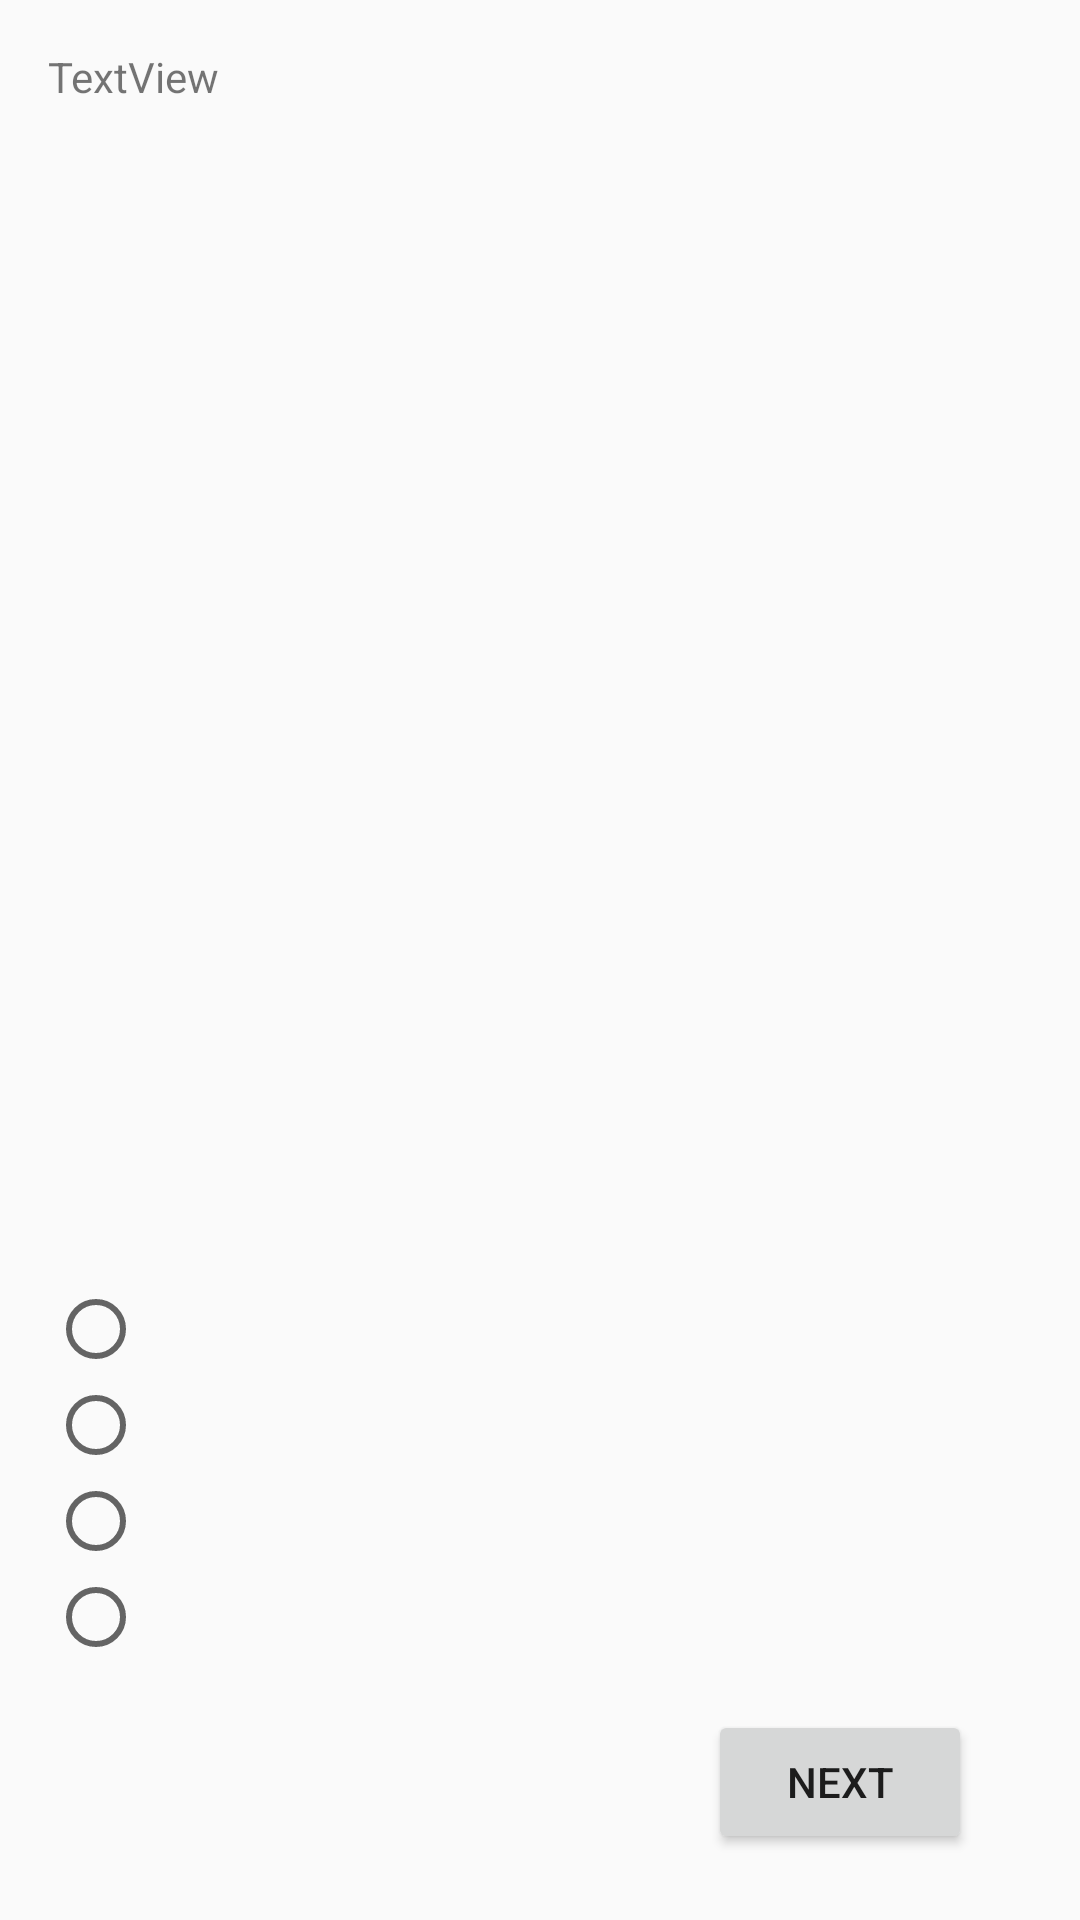

Write the Android layout XML for this screen, with the resource values it uses.
<!-- AndroidManifest.xml: application theme AppTheme -->
<!-- res/layout/activity_questions.xml -->
<?xml version="1.0" encoding="utf-8"?>
<RelativeLayout xmlns:android="http://schemas.android.com/apk/res/android"
    xmlns:app="http://schemas.android.com/apk/res-auto"
    xmlns:tools="http://schemas.android.com/tools"
    android:id="@+id/activity_questions"
    android:layout_width="match_parent"
    android:layout_height="match_parent"
    android:paddingBottom="@dimen/activity_vertical_margin"
    android:paddingLeft="@dimen/activity_horizontal_margin"
    android:paddingRight="@dimen/activity_horizontal_margin"
    android:paddingTop="@dimen/activity_vertical_margin"

    tools:context="com.saverchenko.cellandmolecularbiologyqa.MCQuestionsActivity">

    <TextView
        android:text="TextView"
        android:layout_width="wrap_content"
        android:layout_height="80dp"
        android:id="@+id/question"
        android:layout_alignParentTop="true" />

    <RadioGroup
        android:layout_width="wrap_content"
        android:layout_height="wrap_content"
        android:layout_marginBottom="69dp"
        android:layout_alignParentBottom="true"
        android:layout_alignParentLeft="true"
        android:layout_alignParentStart="true"
        android:id="@+id/radioGroup">

        <RadioButton
            android:id="@+id/radioA"
            android:layout_width="wrap_content"
            android:layout_height="wrap_content"
            android:checked="false"
            android:onClick="onRadioClick" />

        <RadioButton
            android:id="@+id/radioB"
            android:layout_width="wrap_content"
            android:layout_height="wrap_content"
            android:onClick="onRadioClick" />

        <RadioButton
            android:id="@+id/radioC"
            android:layout_width="wrap_content"
            android:layout_height="wrap_content"
            android:onClick="onRadioClick" />

        <RadioButton
            android:id="@+id/radioD"
            android:layout_width="wrap_content"
            android:layout_height="wrap_content"
            android:onClick="onRadioClick" />

</RadioGroup>

    <TextView
        android:layout_width="wrap_content"
        android:layout_height="wrap_content"
        android:layout_alignParentBottom="true"
        android:layout_alignParentLeft="true"
        android:layout_alignParentStart="true"
        android:layout_marginBottom="35dp"
        android:id="@+id/answer"/>

    <Button
        android:text="@string/nextButton"
        android:layout_width="wrap_content"
        android:layout_height="wrap_content"
        android:layout_alignTop="@+id/answer"
        android:layout_alignParentRight="true"
        android:layout_alignParentEnd="true"
        android:layout_marginRight="20dp"
        android:layout_marginEnd="20dp"
        android:id="@+id/button"
        android:onClick="onNextClick" />

    <ImageView
        android:layout_width="330dp"
        android:layout_height="180dp"
        app:srcCompat="@drawable/question1"
        android:id="@+id/questionImage"
        android:layout_marginTop="10dp"
        android:layout_below="@+id/question"
        android:layout_alignParentLeft="true"
        android:layout_alignParentStart="true" />

</RelativeLayout>
<!-- resources referenced by this layout -->
<resources>
  <dimen name="activity_horizontal_margin">16dp</dimen>
  <dimen name="activity_vertical_margin">16dp</dimen>
  <!-- drawable question1: jpg bitmap (drawable, 101391 bytes) -->
  <string name="nextButton">Next</string>
  <style name="AppTheme" parent="Theme.AppCompat.Light.DarkActionBar">
          
          <item name="colorPrimary">@color/colorPrimary</item>
          <item name="colorPrimaryDark">@color/colorPrimaryDark</item>
          <item name="colorAccent">@color/colorAccent</item>
      </style>
  <color name="colorPrimary">#3F51B5</color>
  <color name="colorPrimaryDark">#303F9F</color>
  <color name="colorAccent">#FF4081</color>
</resources>
